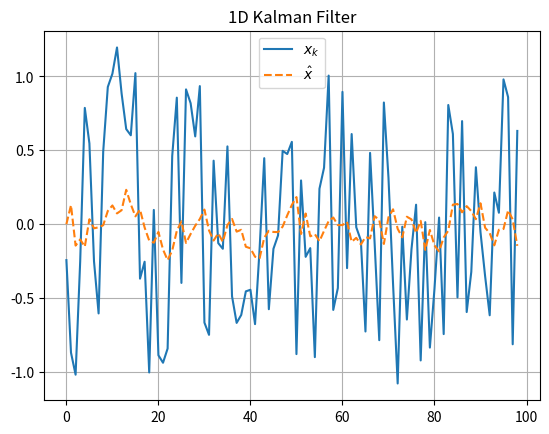

This figure's Python source:
import matplotlib.pyplot as plt
import numpy as np
import pandas as pd
from scipy import signal

N = 100
Q = 1
R = 1
F = 0.2
G = 1
H = 1
J = 0
P0 = 10

rng = np.random.default_rng()
w = np.random.uniform(-1,1, size=N)*np.sqrt(Q)
v = np.random.uniform(-1,1, size=N)*np.sqrt(R)

# System Equations
system = signal.StateSpace(F, G, H, J)
x0 = np.random.uniform(-1,1, size=1)*np.sqrt(P0)
tout, y, x = signal.lsim(system,U = w,T=np.linspace(0, N-1, N), X0 = x0) + v

# Simulating explicitly in parallel in Kalman Filter
x = x0
P = P0
xhat = 0
xhistory = np.zeros(N-1)
yhistory = np.zeros(N-1)
xhathistory = np.zeros(N-1)
Phistory =np.zeros(N-1)

for i in range(N-1):
    xhistory[i] = x
    y = np.matmul(np.matrix(H),np.matrix(x)) + np.matrix(v[i])
    yhistory[i] = y
    Phistory[i] = P
    # xhatkgivenk-1 for Kalman Filter
    xhatkgivenk = np.matmul(np.matrix(F),np.matrix(xhat))
    xhathistory[i] = xhatkgivenk
    x = np.matmul(np.matrix(F),np.matrix(x)) + np.matmul(np.matrix(G), np.matrix(w[i]))
    # K for Kalman Filter
    K = np.matmul(np.matmul(np.matrix(P),np.matrix(H)), np.linalg.inv(np.matmul(np.matrix(H).transpose(),np.matmul(np.matrix(P),np.matrix(H))) + np.matrix(R)))
    # Predicted Covariance for Kalman Filter
    P = np.matmul(np.matrix(F), np.matmul(np.matrix(P),np.matrix(F).transpose())) + np.matrix(Q)
    # Update State Estimate for Kalman Filter
    xhat = xhat + np.matmul(K, (y - np.matmul(np.matrix(H).transpose(), np.matrix(xhat))))

fig, ax = plt.subplots()
ax.set_title('1D Kalman Filter')
ax.plot(xhistory, label = r'$x_{k}$')
ax.plot(xhathistory,'--', label = '$\hat{x}$')
ax.grid()
ax.legend()
plt.show()
